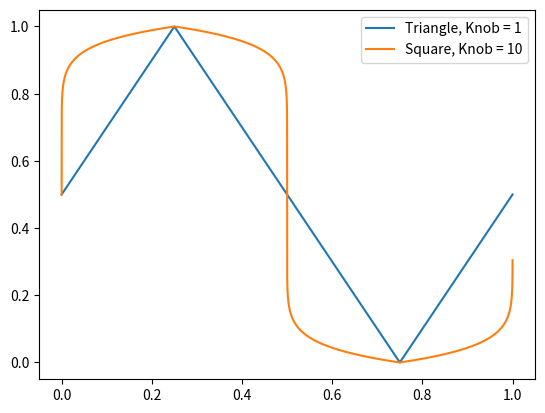

Reproduce this figure in Python.
# MORPHLFO
# This script demonstrates the method of morphing the LFO signal
# for the tremolo effect from a triangle wave to a square wave.
#
# See also AMPMODULATION

import numpy as np
import matplotlib.pyplot as plt
from scipy import signal

# Initial parameters
Fs = 48000
Ts = 1/Fs
f = 1  # 1 Hz LFO
numSec = 1
numSamples = Fs * numSec
t = np.arange(0, numSamples) * Ts

# Consider a parameter knob with values from 1-10
knobValue = 10
lfo = signal.sawtooth(((2 * np.pi * f * t) + np.pi/2), 0.5)
N = len(lfo)
lfoShape = np.zeros(N)
for n in range(N):
    if lfo[n] >= 0:
        # This process is similar to adding an exponent
        # to a linear fade. It turns into an exponential,
        # convex curve. In this case, it turns the straight
        # line of a triangle wave into a curve closer to a
        # square wave.
        lfoShape[n] = pow(lfo[n], (1/knobValue))

    else:
        # Need to avoid using negative numbers with power function
        lfoShape[n] = -1 * pow(np.abs(lfo[n]), (1/knobValue))

plt.plot(t, (0.5*lfo)+0.5, t, (0.5*lfoShape)+0.5)
plt.legend(['Triangle, Knob = 1', 'Square, Knob = 10'])
plt.show()
